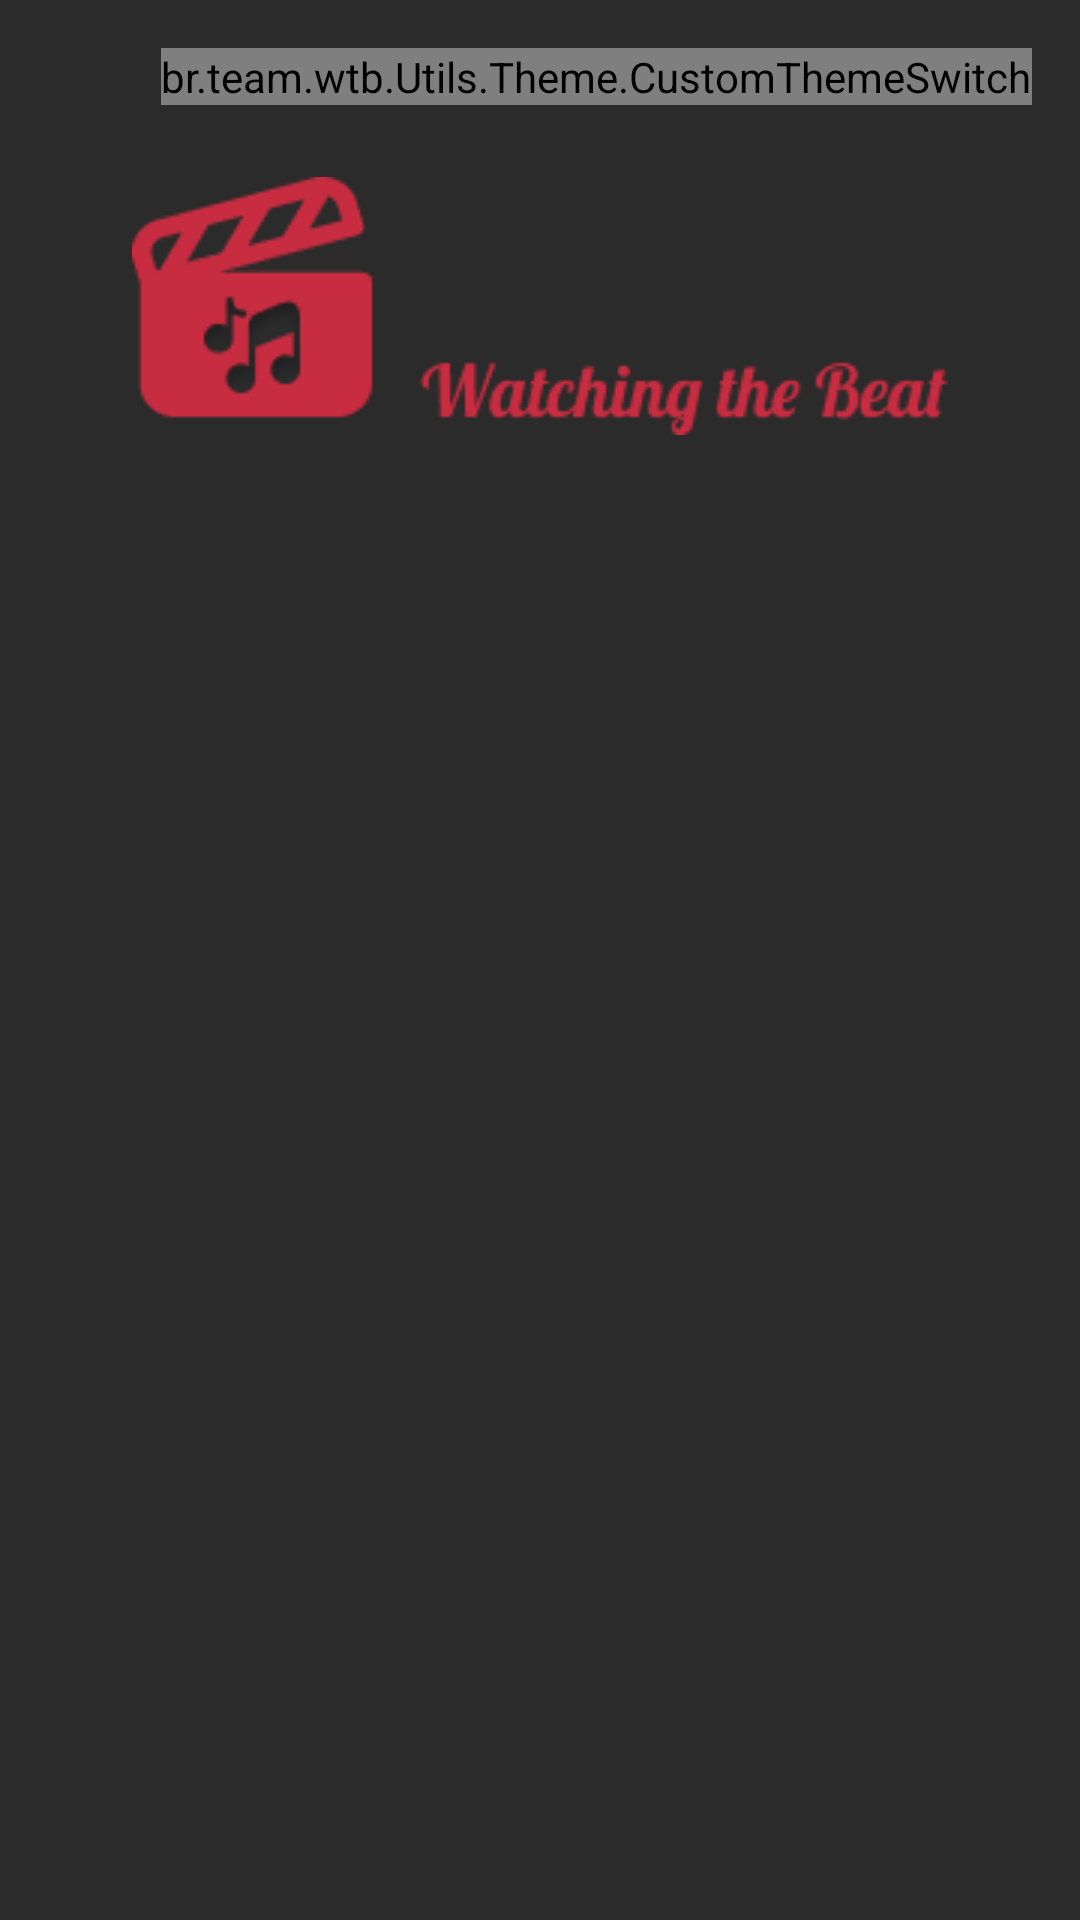

Reconstruct the res/layout file that produces this screen, plus the resources it refers to.
<!-- AndroidManifest.xml: application theme Theme.WTB.Dark -->
<!-- res/layout/activity_home.xml -->
<?xml version="1.0" encoding="utf-8"?>
<androidx.constraintlayout.widget.ConstraintLayout android:id="@+id/home_activity"

    xmlns:android="http://schemas.android.com/apk/res/android"
    xmlns:app="http://schemas.android.com/apk/res-auto"
    xmlns:tools="http://schemas.android.com/tools"

    android:layout_width="match_parent"
    android:layout_height="match_parent"

    android:fitsSystemWindows="true"

    android:background="?attr/theme_background_color"

    tools:context=".Screens.HomeActivity">

    <br.team.wtb.Utils.Theme.CustomThemeSwitch android:id="@+id/theme_switch"

        android:layout_width="wrap_content"
        android:layout_height="wrap_content"

        android:layout_marginEnd="16dp"
        android:layout_marginTop="16dp"

        app:layout_constraintEnd_toEndOf="parent"
        app:layout_constraintTop_toTopOf="parent" />

    <ImageView android:id="@+id/logo"

        android:layout_width="match_parent"
        android:layout_height="wrap_content"

        android:layout_marginTop="24dp"

        android:src="?attr/theme_logo"

        app:layout_constraintEnd_toEndOf="parent"
        app:layout_constraintStart_toStartOf="parent"
        app:layout_constraintTop_toBottomOf="@id/theme_switch" />

</androidx.constraintlayout.widget.ConstraintLayout>
<!-- resources referenced by this layout -->
<resources>
  <style name="Theme.WTB.Dark" parent="Theme.Material3.DayNight.NoActionBar">
          <item name="theme_background_color"> @color/dark_background_color </item>
          <item name="theme_text_color"> @color/dark_text_color </item>
          <item name="theme_placeholder_color"> @color/dark_placeholder_color </item>
  
          
          <item name="theme_icon_active_eye"> @drawable/ic_dark_active_eye </item>
          <item name="theme_icon_inactive_eye"> @drawable/ic_dark_inactive_eye </item>
          <item name="theme_logo"> @drawable/d_logo </item>
          <item name="theme_bigger_logo"> @drawable/d_bigger_logo_alt</item>
      </style>
  <color name="dark_background_color"> #2A2B2A </color>
  <color name="dark_text_color"> #E8E8E4 </color>
  <color name="dark_placeholder_color"> #555555 </color>
  <!-- drawable ic_dark_active_eye (drawable) -->
  <vector xmlns:android="http://schemas.android.com/apk/res/android"
      android:width="20dp"
      android:height="20dp"
      android:viewportWidth="20"
      android:viewportHeight="20">
    <path
        android:pathData="M10,12.727C10.739,12.727 11.448,12.44 11.97,11.929C12.493,11.417 12.787,10.723 12.787,10C12.787,9.277 12.493,8.583 11.97,8.072C11.448,7.56 10.739,7.273 10,7.273C9.261,7.273 8.552,7.56 8.03,8.072C7.507,8.583 7.214,9.277 7.214,10C7.214,10.723 7.507,11.417 8.03,11.929C8.552,12.44 9.261,12.727 10,12.727Z"
        android:fillColor="#2A2B2A"/>
    <path
        android:pathData="M0.083,9.497C1.465,5.433 5.382,2.5 10.001,2.5C14.617,2.5 18.532,5.43 19.916,9.491C20.028,9.82 20.028,10.175 19.916,10.503C18.535,14.567 14.617,17.5 9.999,17.5C5.383,17.5 1.467,14.57 0.084,10.509C-0.028,10.181 -0.028,9.826 0.084,9.497H0.083ZM14.877,10C14.877,11.266 14.363,12.48 13.448,13.375C12.534,14.27 11.293,14.773 10,14.773C8.707,14.773 7.466,14.27 6.552,13.375C5.637,12.48 5.124,11.266 5.124,10C5.124,8.734 5.637,7.52 6.552,6.625C7.466,5.73 8.707,5.227 10,5.227C11.293,5.227 12.534,5.73 13.448,6.625C14.363,7.52 14.877,8.734 14.877,10Z"
        android:fillColor="#2A2B2A"
        android:fillType="evenOdd"/>
  </vector>
  <!-- drawable ic_dark_inactive_eye: vector/xml drawable (drawable, 2064 chars, omitted) -->
  <!-- drawable d_logo: png bitmap (drawable, 6328 bytes) -->
  <!-- drawable d_bigger_logo_alt: png bitmap (drawable, 13350 bytes) -->
</resources>
